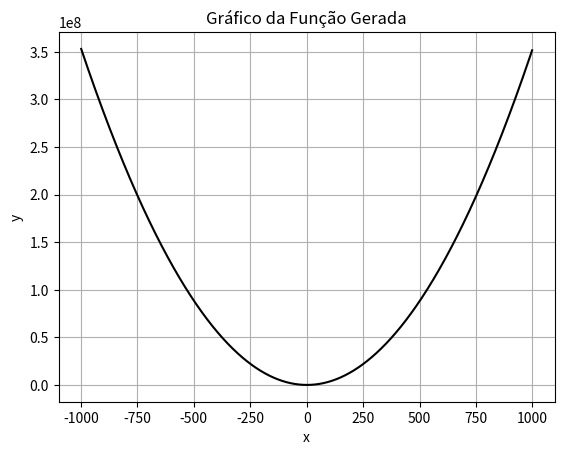

Python code for this plot:
import random
import matplotlib.pyplot as plt
import numpy as np
import sympy as sp

# IMPLEMENTAÇÃO 2° QUESTÃO

limiteSuperior = 999
limiteInferior = -999

def gerar_funcao_primeiro_grau():
    a = random.randint(limiteInferior, limiteSuperior) # Coeficiente para x 
    b = random.randint(limiteInferior, limiteSuperior) # Constante
    
    # Formatar a função de primeiro grau
    funcao = f"{a}*x + {b}"
    return funcao

def gerar_funcao_segundo_grau():
    a = random.randint(limiteInferior, limiteSuperior)  # Coeficiente para x^2
    b = random.randint(limiteInferior, limiteSuperior)  # Coeficiente para x
    c = random.randint(limiteInferior, limiteSuperior)  # Constante
    
    # Formatar a função de segundo grau
    funcao = f"{a}*x**2 + {b}*x + {c}"
    return funcao

def derivada_funcao(funcao_str, valor):
    x = sp.symbols('x')
    # Converte a string da função em uma expressão simbólica
    funcao = sp.sympify(funcao_str)
    # Calcula a derivada da função em relação a x
    derivada = sp.diff(funcao, x)
    # Substitui o valor de x na derivada
    resultado = derivada.subs(x, valor)
    return resultado

def funcao(funcao_str, valor):
    x = sp.symbols('x')
    # Converte a string da função em uma expressão simbólica
    funcao = sp.sympify(funcao_str)
    # Substitui o valor de x na função
    resultado = funcao.subs(x, valor)
    return resultado

# Gera uma função aleatória de primeiro ou segundo grau e plota o gráfico dela
def main():
    
    choice = random.randint(1, 2)
    print("Função de " + str(choice) + "° grau")

    if choice == 1:
        func = gerar_funcao_primeiro_grau()
    elif choice == 2:
        func = gerar_funcao_segundo_grau()
    else:
        print("ERRO")
        return
    
    print(f"Função gerada: f(x) = {func}")
    plotar_grafico(func, limiteInferior, limiteSuperior)


# IMPLEMENTAÇÃO 3° QUESTÃO

def plotar_grafico(funcao: str, limiteInferior: float, limiteSuperior: float):
    # Criar um array de valores para x
    x = np.arange(limiteInferior, limiteSuperior, 0.1)

    y = eval(funcao)

    # Valor Inicial
    x0 = (limiteInferior+limiteSuperior)/2
    #Critério de Parada da precisão
    eps1 = 0.1
    eps2 = eps1
    #Critério de Para das Iterações
    maxIteracoes = 20

    # Lista dos valores de x
    listaDeX = [x0]
    iteracao = 0


    plt.figure()
    plt.grid(True)
    plt.plot(x, y,'k')
    plt.xlabel('x')
    plt.ylabel('y', rotation=90)
    plt.title(f'Gráfico da Função Gerada')
    plt.show()




main()
